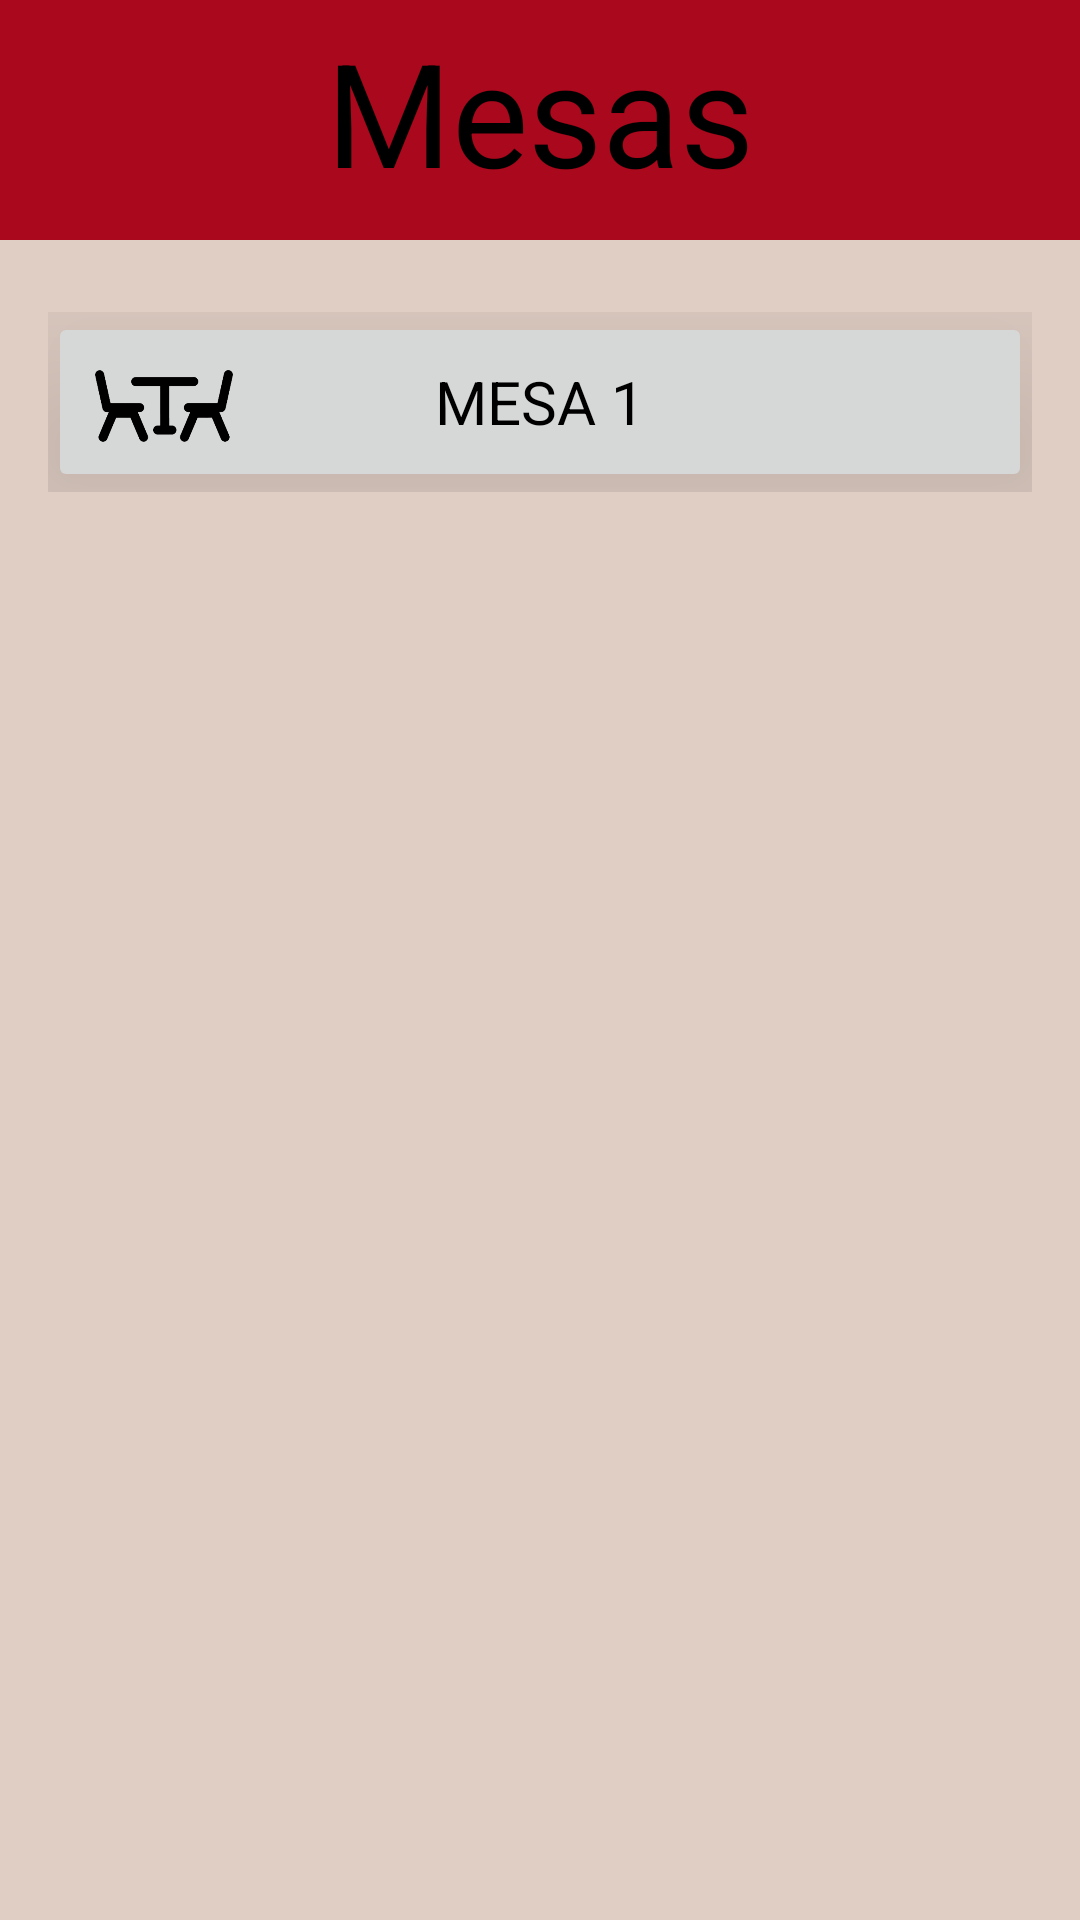

Produce the Android XML layout that renders to this screen, including the resource entries it uses.
<!-- AndroidManifest.xml: application theme Theme.CalcGorjeta -->
<!-- res/layout/fragment_frag_mesas.xml -->
<?xml version="1.0" encoding="utf-8"?>
<RelativeLayout xmlns:android="http://schemas.android.com/apk/res/android"
    xmlns:tools="http://schemas.android.com/tools"
    android:layout_width="match_parent"
    android:layout_height="match_parent"
    xmlns:app="http://schemas.android.com/apk/res-auto"
    tools:context=".FragMesas"
    android:background="@color/bege">

    <FrameLayout
        android:id="@+id/linearLayout2"
        android:layout_width="match_parent"
        android:layout_height="80dp"
        android:background="@color/vinho_forte"
        android:orientation="horizontal"
        android:layout_alignParentStart="true"
        android:layout_alignParentTop="true">

        <TextView
            android:id="@+id/appHeader"
            android:layout_width="match_parent"
            android:layout_height="match_parent"
            android:layout_marginTop="5dp"
            android:text="Mesas"
            android:textAlignment="center"
            android:textColor="@color/black"
            android:textSize="48sp" />
    </FrameLayout>

    <ImageButton
        android:id="@+id/abre_menum"
        android:layout_width="60dp"
        android:layout_height="60dp"
        android:layout_marginTop="10dp"
        android:layout_marginStart="10dp"
        android:background="@color/vinho_forte"
        android:scaleType="fitCenter"
        android:src="@drawable/baseline_dehaze_24"
        app:tint="@color/black"/>

    <FrameLayout
        android:id="@+id/fl1"
        android:layout_width="match_parent"
        android:layout_height="60dp"
        android:layout_below="@+id/linearLayout2"
        android:layout_alignParentStart="true"
        android:layout_marginStart="16dp"
        android:layout_marginTop="24dp"
        android:layout_marginEnd="16dp">

        <ImageButton
            android:id="@+id/bttM1"
            android:layout_width="match_parent"
            android:layout_height="match_parent"
            android:scaleType="fitStart"
            android:src="@drawable/mesa_icon"
            android:elevation="50dp" />

        <TextView
            android:id="@+id/txtM1"
            android:layout_width="wrap_content"
            android:layout_height="wrap_content"
            android:layout_gravity="center"
            android:text="MESA 1"
            android:textColor="@color/black"
            android:textSize="20sp"
            android:elevation="50dp"/>

    </FrameLayout>

</RelativeLayout>
<!-- resources referenced by this layout -->
<resources>
  <color name="bege">#e0cec4</color>
  <color name="black">#FF000000</color>
  <color name="vinho_forte">#aa081c</color>
  <!-- drawable mesa_icon: png bitmap (drawable, 18144 bytes) -->
  <style name="Theme.CalcGorjeta" parent="Base.Theme.CalcGorjeta" />
  <style name="Base.Theme.CalcGorjeta" parent="Theme.AppCompat.Light.NoActionBar">
          
          
      </style>
</resources>
